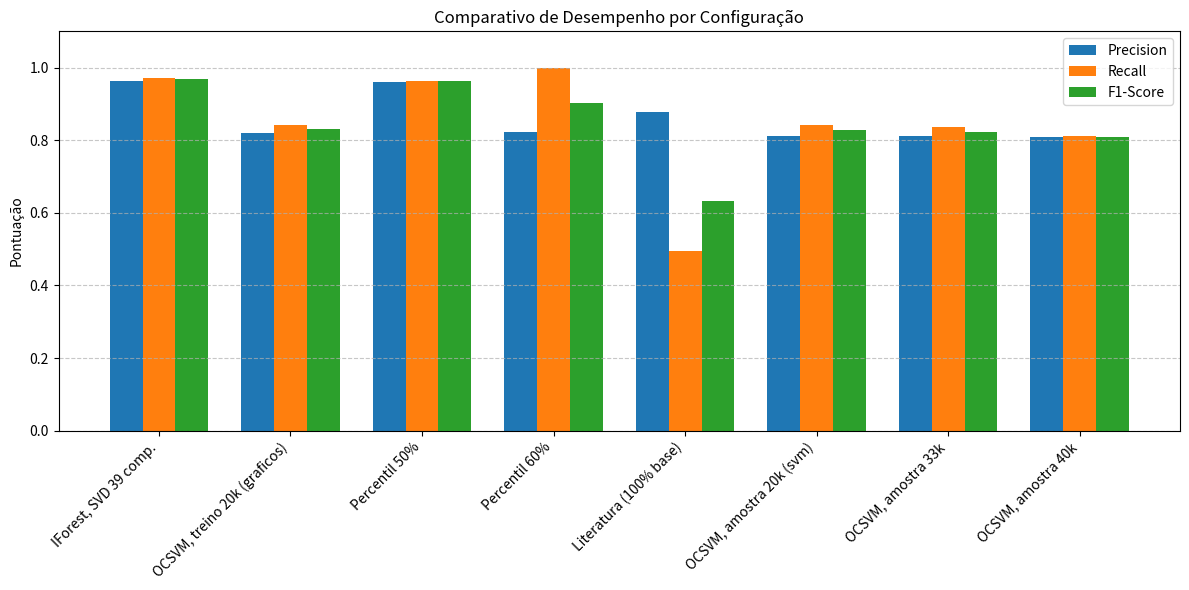

Recreate this plot in Python.
import matplotlib.pyplot as plt
import numpy as np

# Dados da sua tabela
labels = [
    'IForest, SVD 39 comp.', 'OCSVM, treino 20k (graficos)', 
    'Percentil 50%', 'Percentil 60%', 
    'Literatura (100% base)', 'OCSVM, amostra 20k (svm)', 
    'OCSVM, amostra 33k', 'OCSVM, amostra 40k'
]

precision = [0.9637, 0.8199, 0.9594, 0.8239, 0.8774, 0.8129, 0.8104, 0.8081]
recall = [0.9723, 0.8419, 0.9642, 1.0000, 0.4947, 0.8419, 0.8354, 0.8104]
f1 = [0.9680, 0.8308, 0.9618, 0.9034, 0.6327, 0.8272, 0.8227, 0.8092]

x = np.arange(len(labels))  # Localização das labels no eixo x
width = 0.25  # Largura das barras

# Criando a figura e os eixos
fig, ax = plt.subplots(figsize=(12, 6))

# Adicionando as barras
rects1 = ax.bar(x - width, precision, width, label='Precision', color='#1f77b4')
rects2 = ax.bar(x, recall, width, label='Recall', color='#ff7f0e')
rects3 = ax.bar(x + width, f1, width, label='F1-Score', color='#2ca02c')

# Customizando o gráfico
ax.set_ylabel('Pontuação')
ax.set_title('Comparativo de Desempenho por Configuração')
ax.set_xticks(x)
ax.set_xticklabels(labels, rotation=45, ha='right')
ax.legend()
ax.set_ylim(0, 1.1) # Vai até 1.1 para dar espaço para a legenda

# Linhas de grade para facilitar a leitura
ax.yaxis.grid(True, linestyle='--', alpha=0.7)

# Ajustando o layout para não cortar os textos e salvando
fig.tight_layout()
plt.savefig('grafico_resultados.png', dpi=300)
plt.show()
